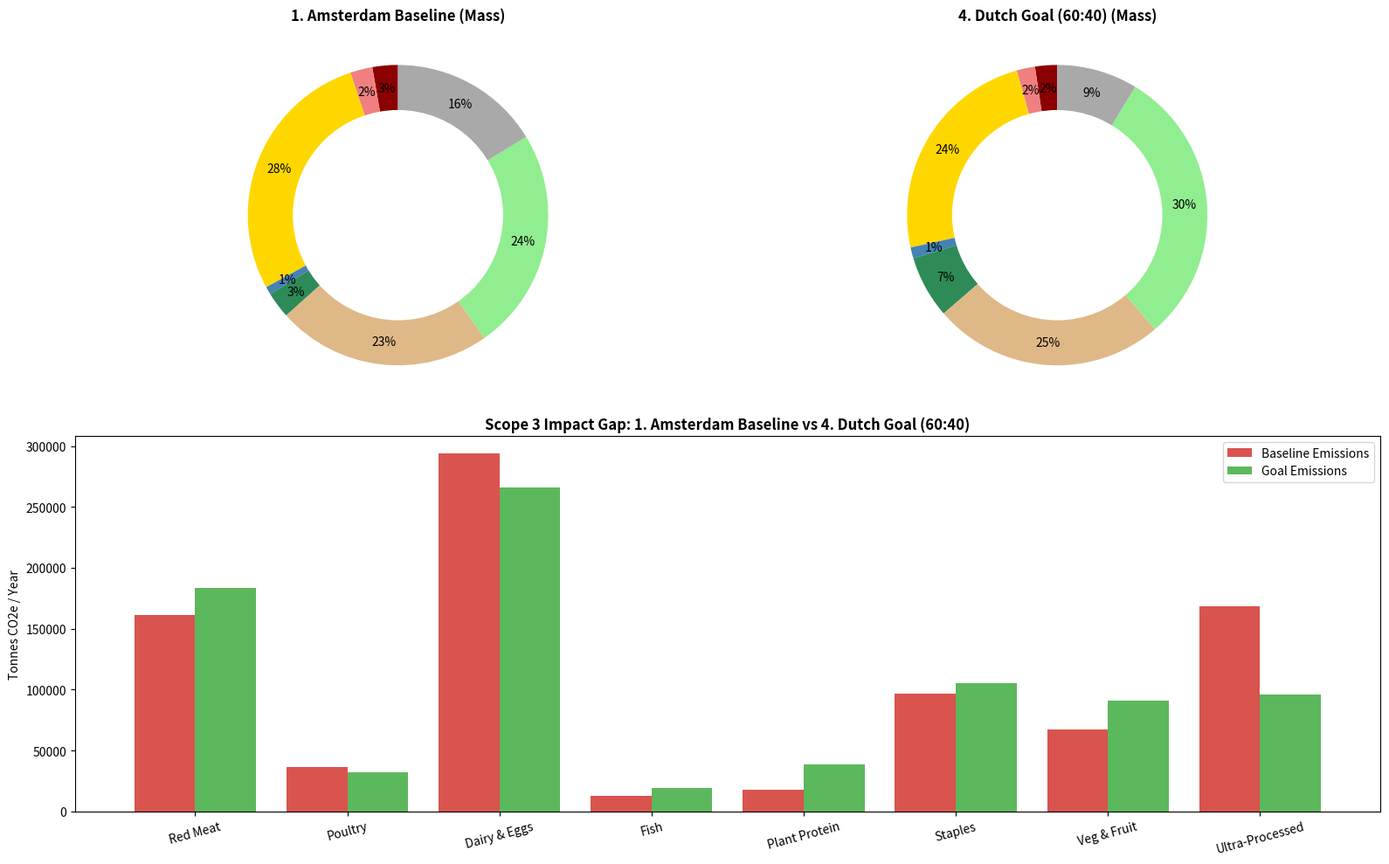
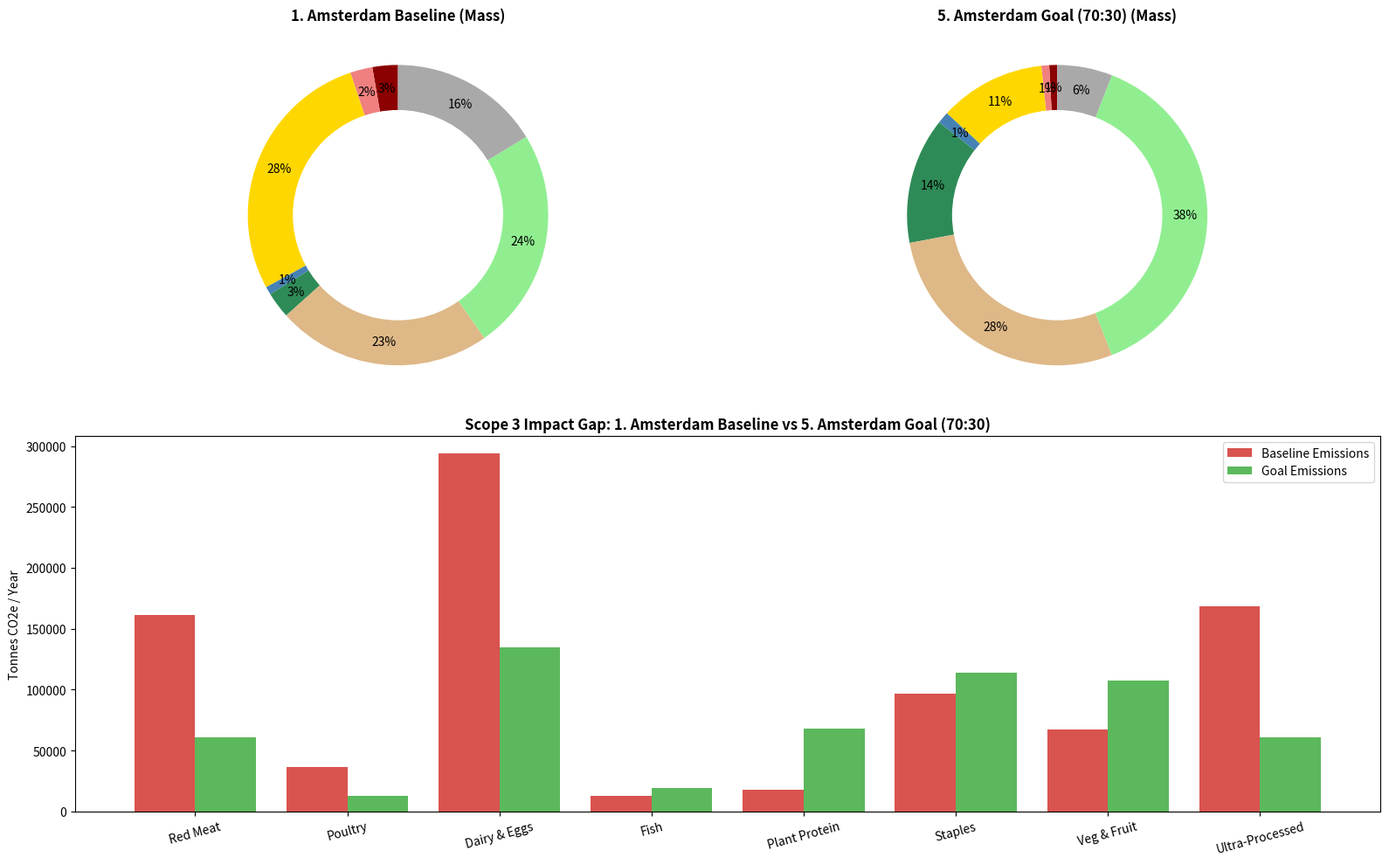
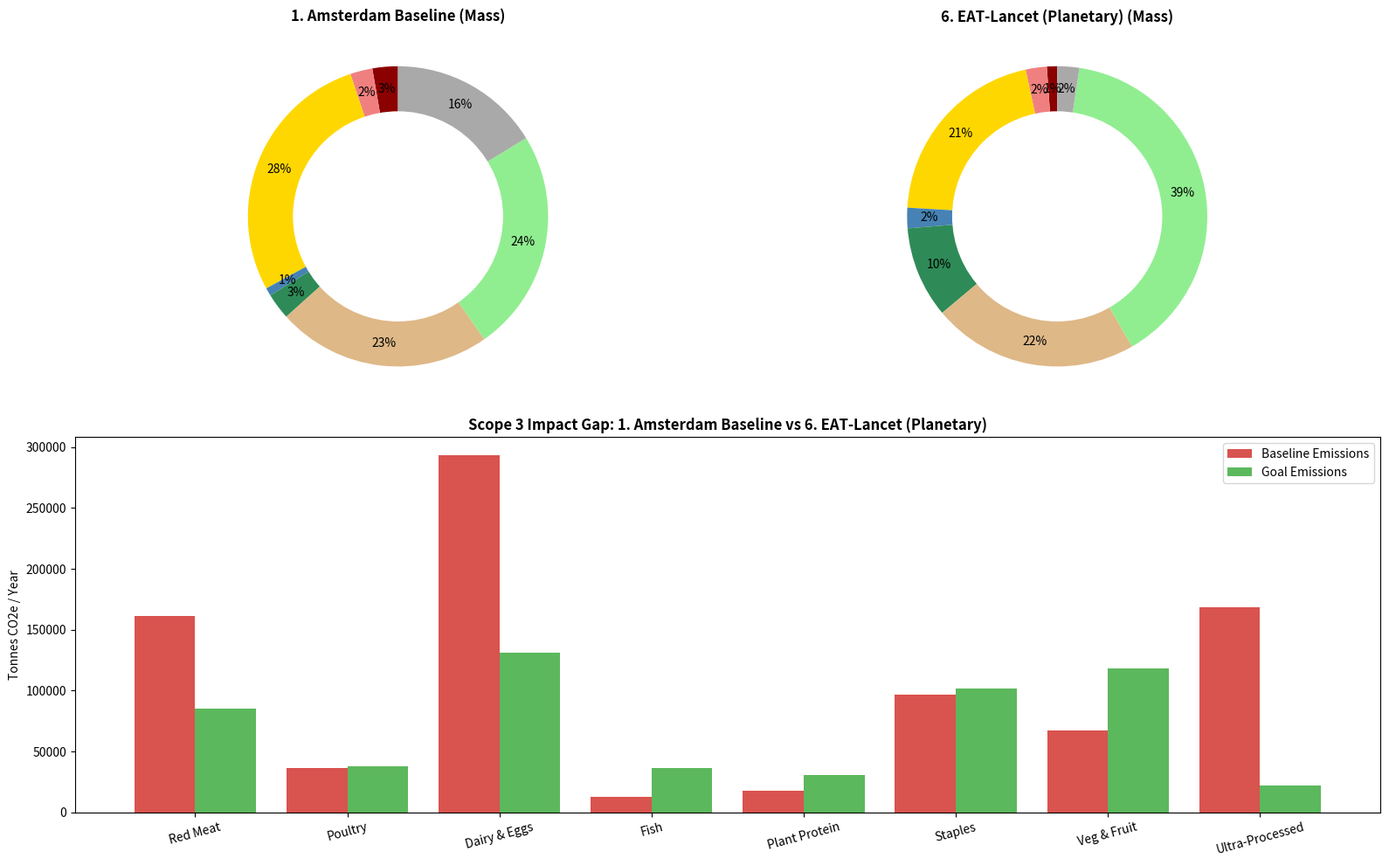
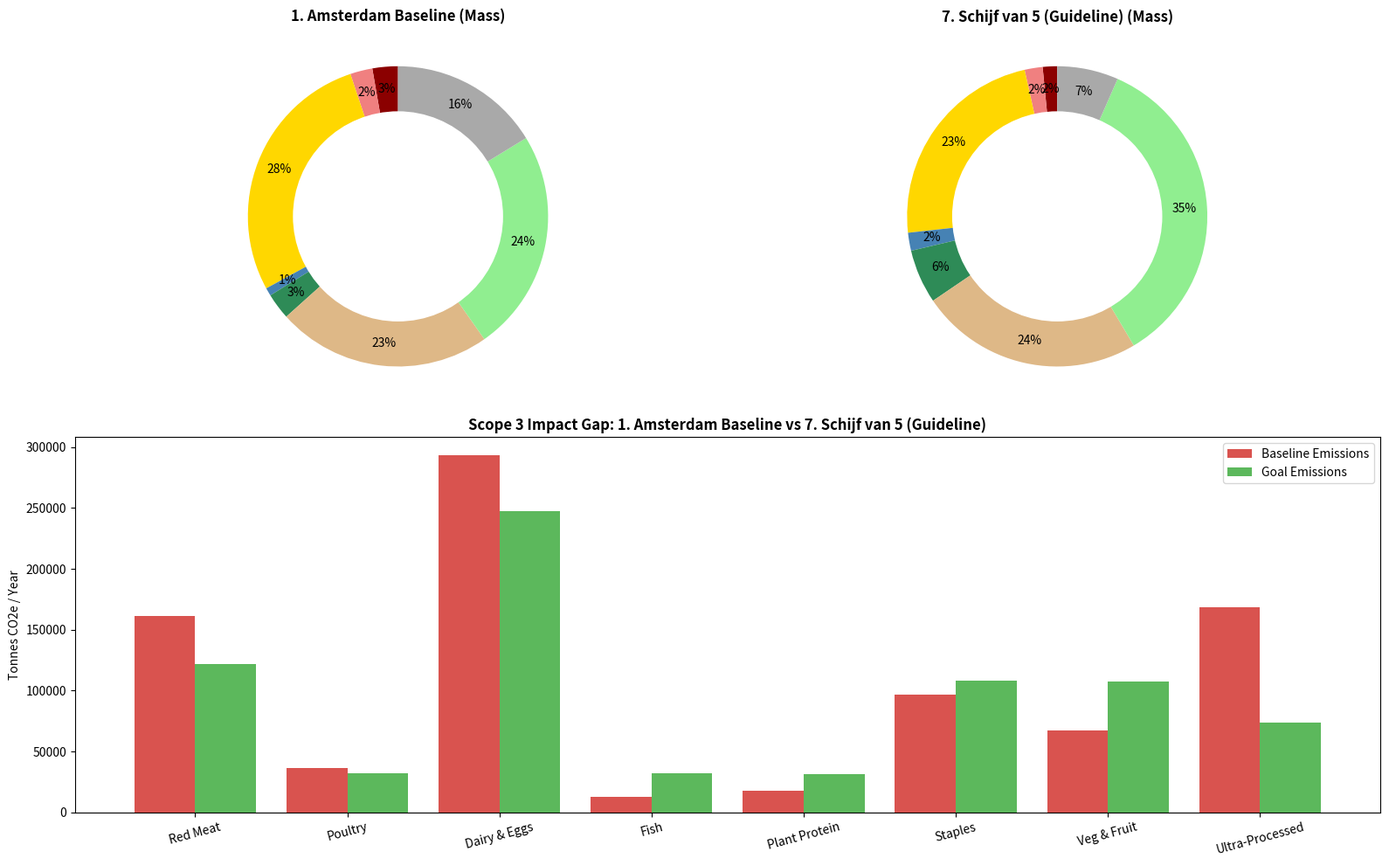
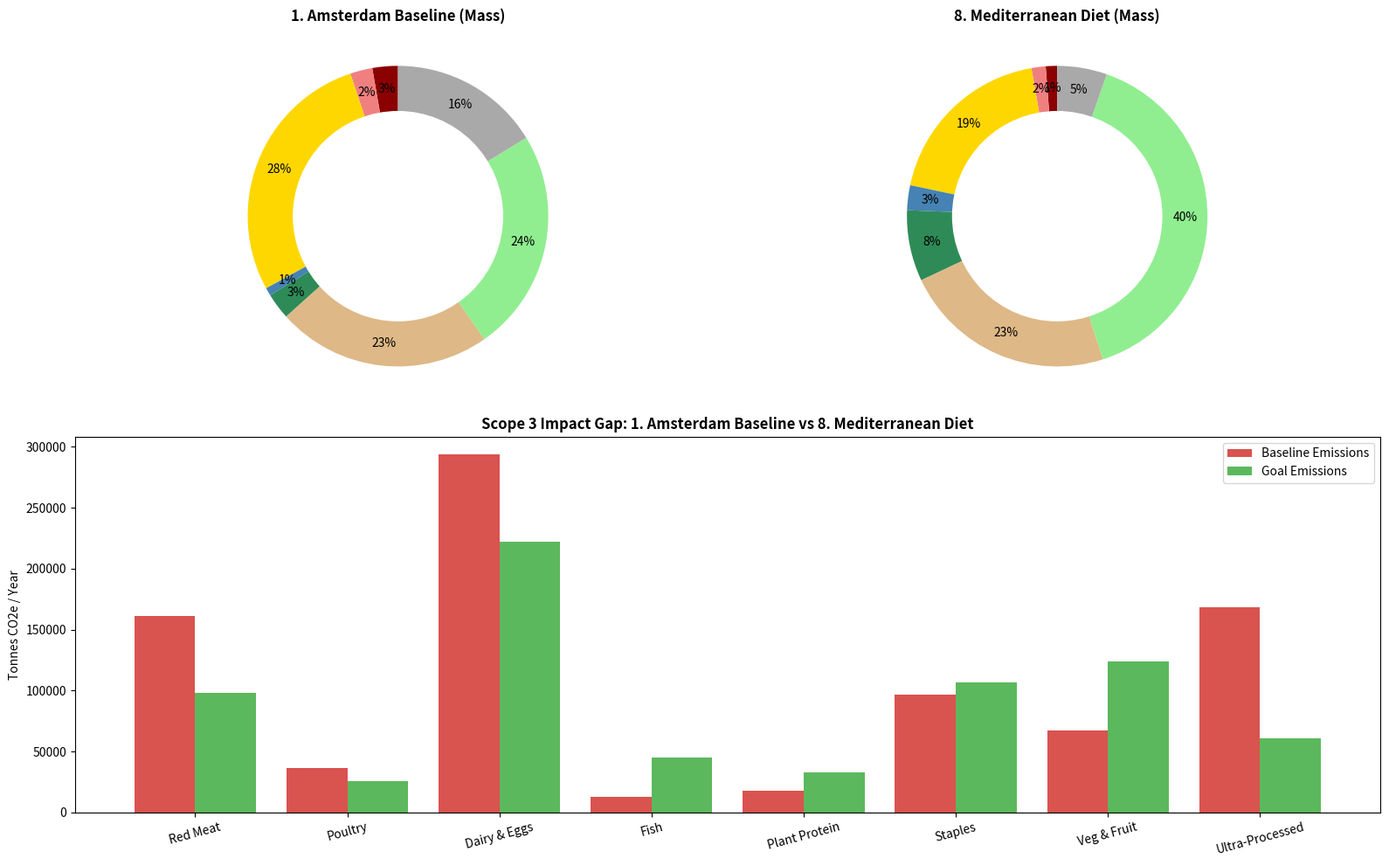
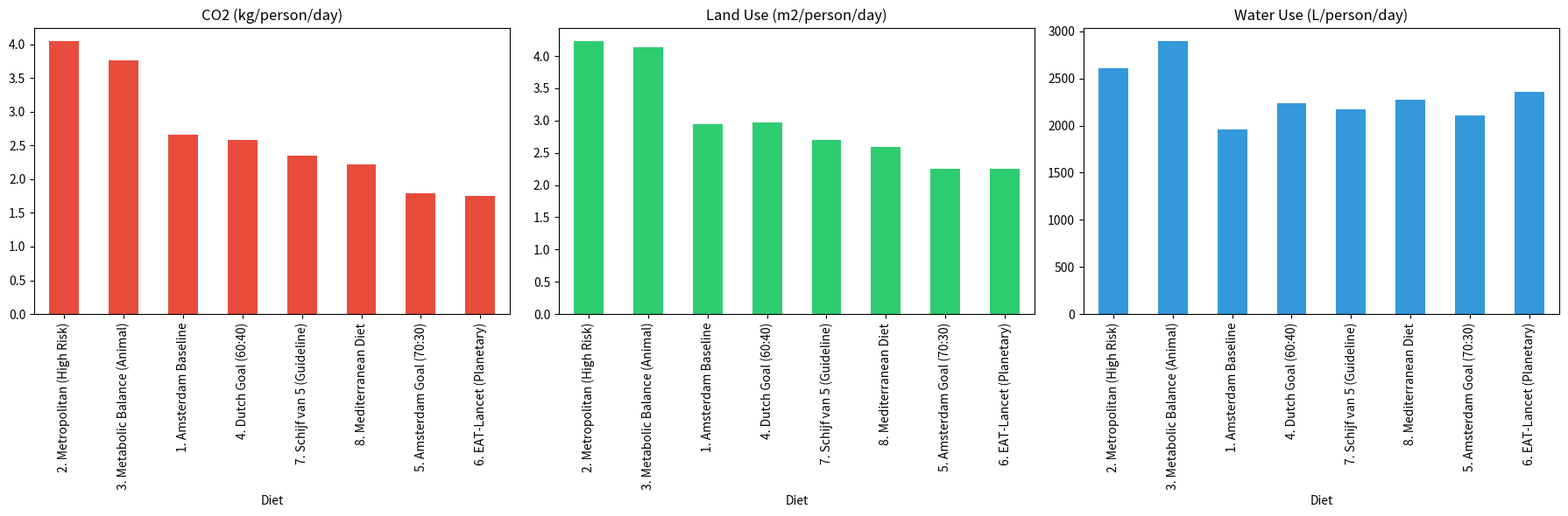
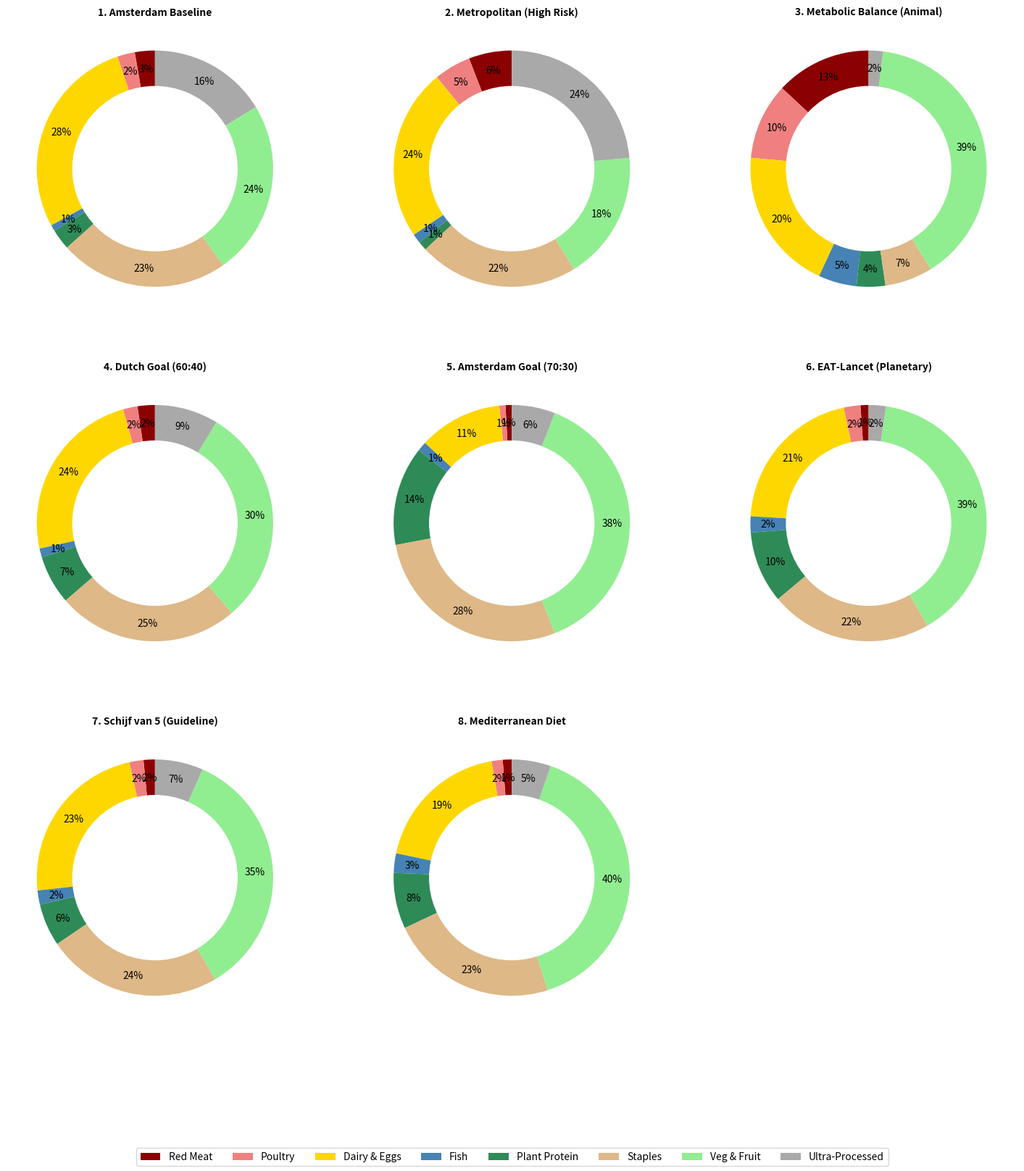
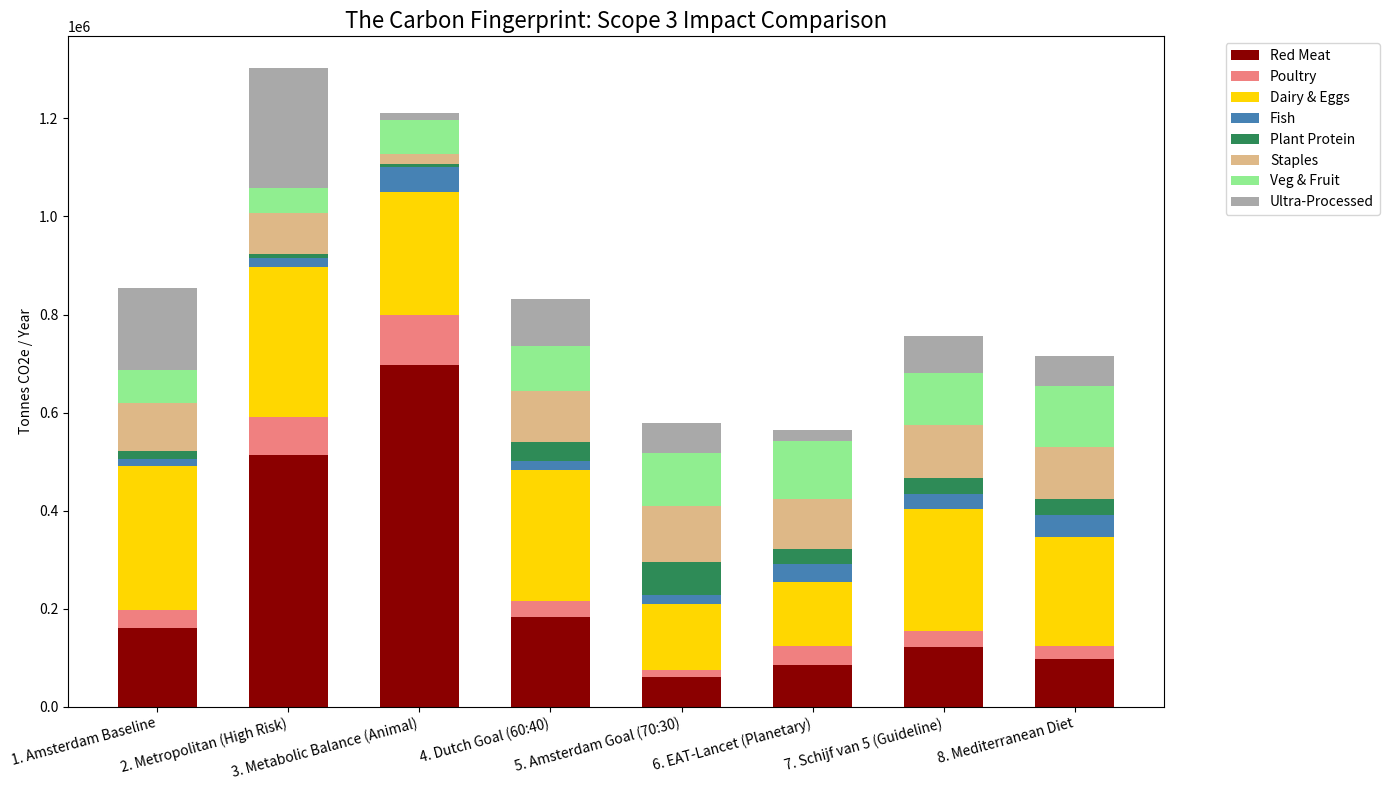
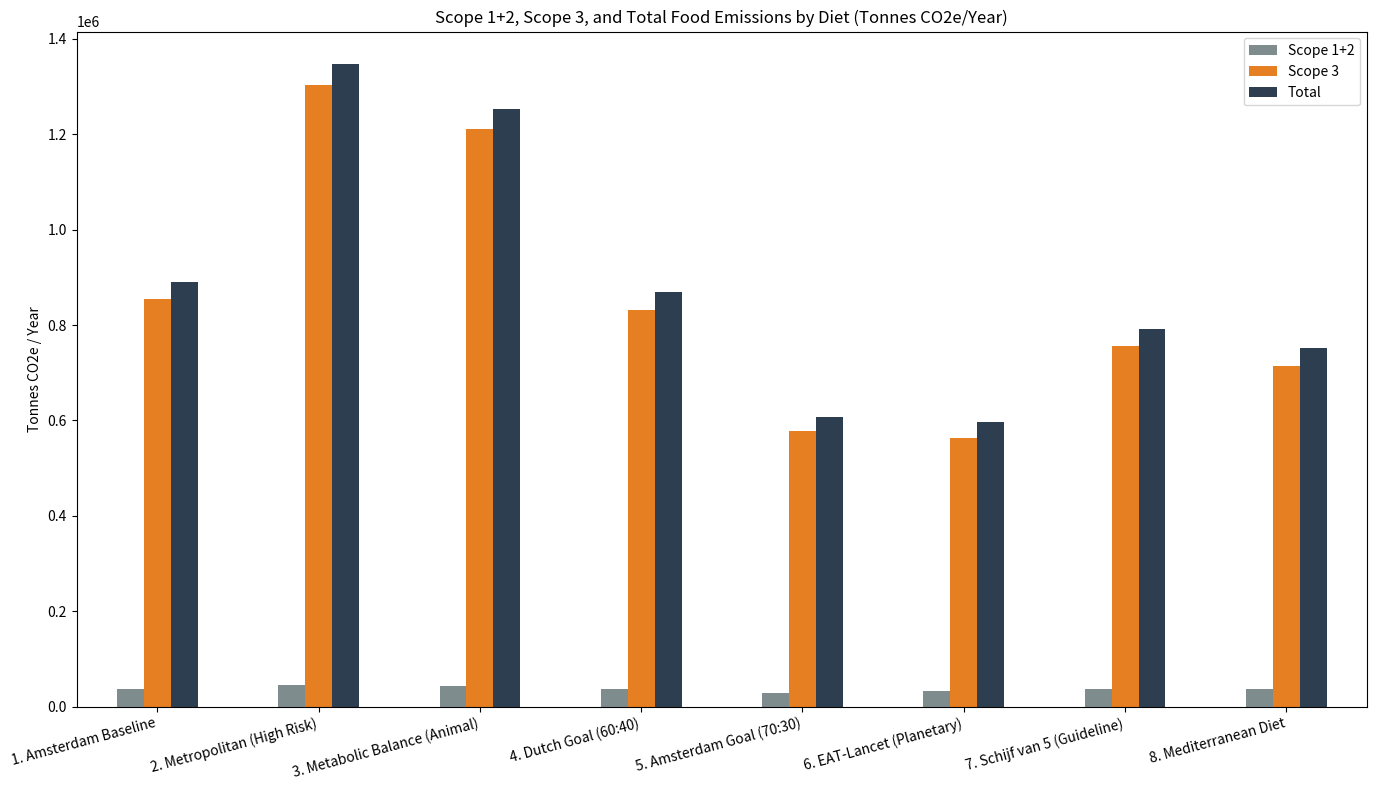
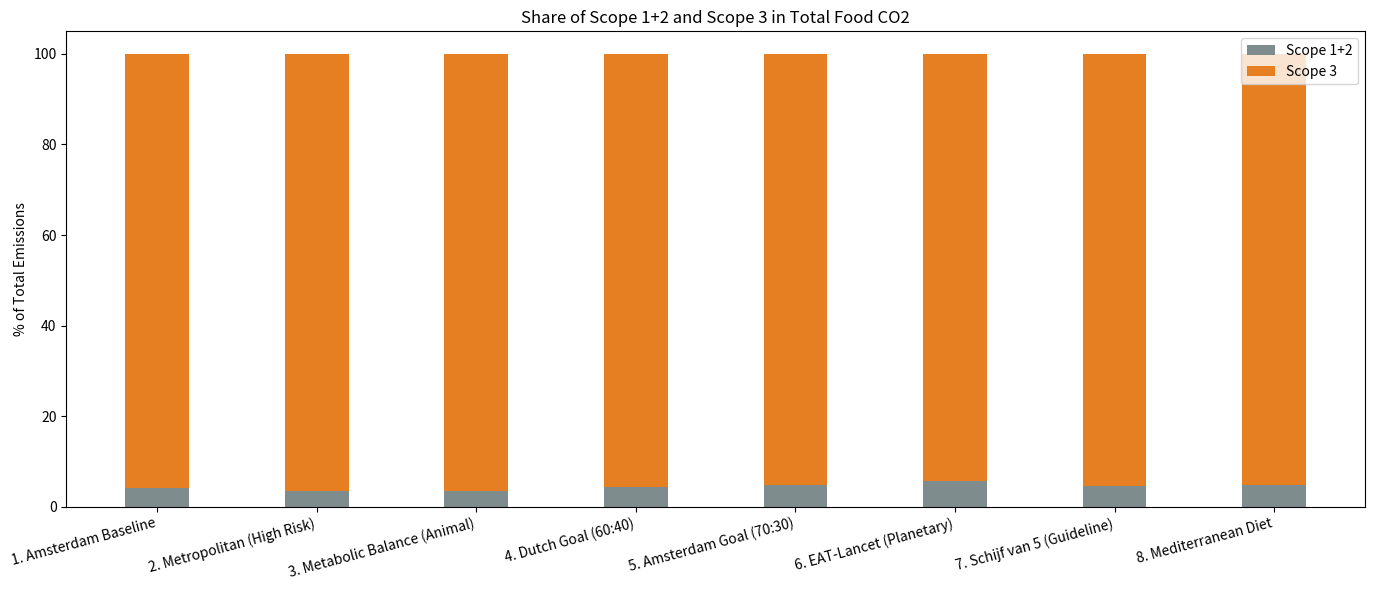
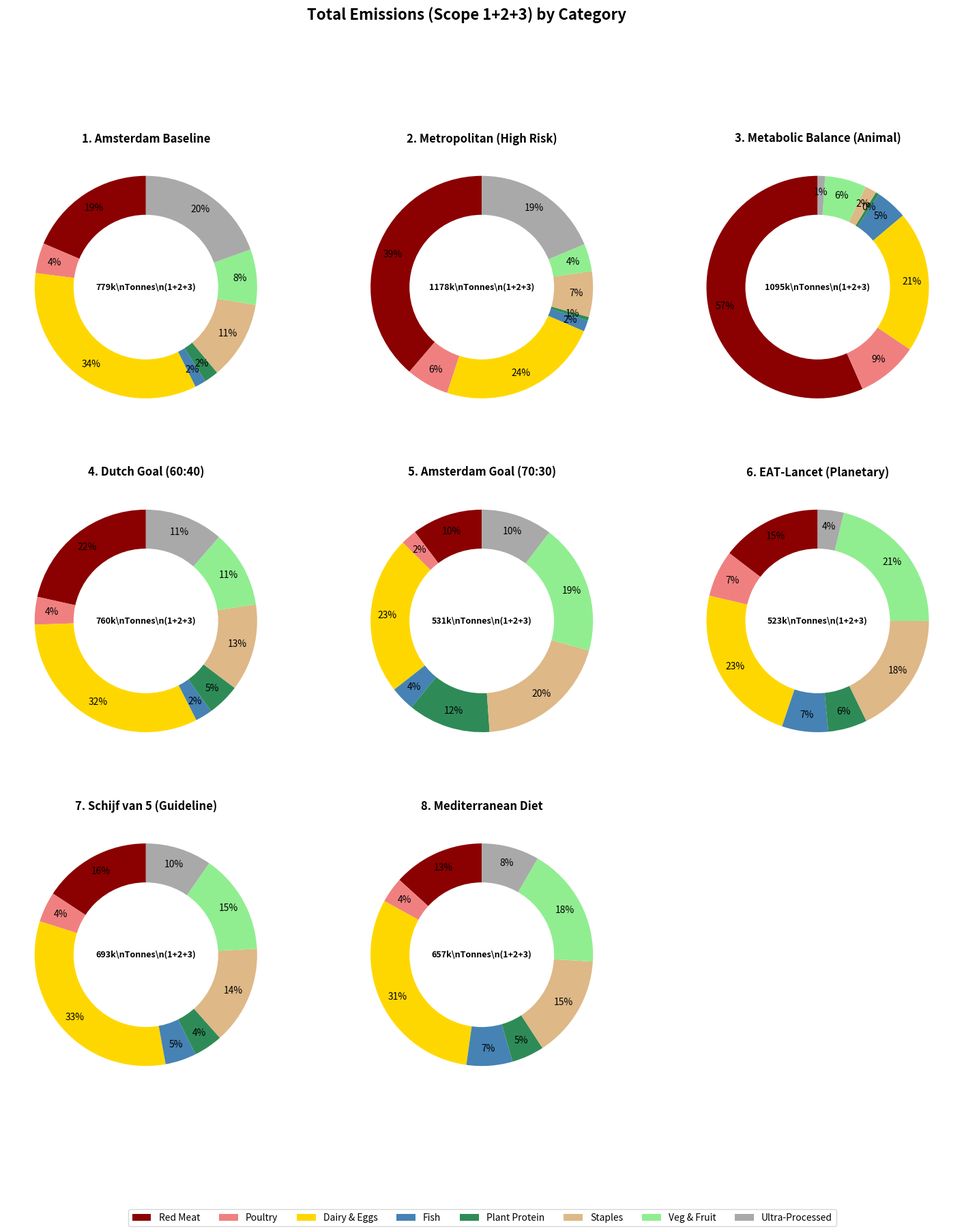
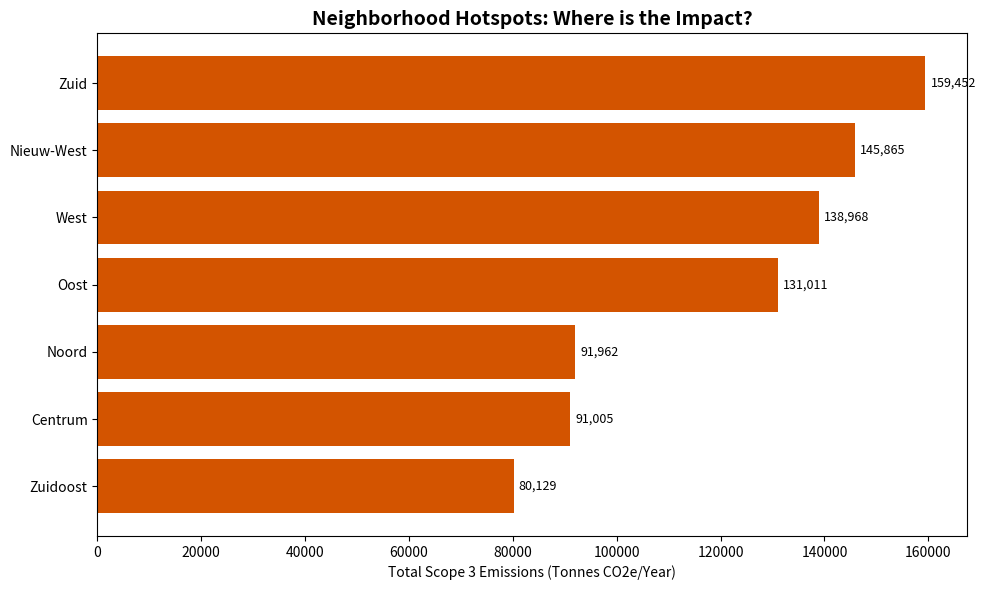

Reproduce these figures in Python, in order.
"""
Master Hybrid Amsterdam Food Systems Model

This model provides a comprehensive analysis of Amsterdam's food system emissions
through multi-scenario diet comparisons and spatial impact analysis.

Key Features:
- Compares 6 diet scenarios from current baseline to planetary health diets
- Calculates Scope 3 emissions across CO2, land use, and water footprints
- Generates visual outputs (pie charts, stacked bars, transition diagrams)
- Performs neighborhood-level hotspot analysis with income-based scaling
- Supports policy scenario testing and impact quantification

Outputs:
- 1_Nexus_Analysis.png: Multi-dimensional impact comparison
- 2_Transition_*.png: Baseline vs goal state visualizations
- 3_All_Diets_Plates.png: Comparative diet composition
- 4_Impact_Stack.png: Stacked emissions by category
- 5_Neighborhood_Hotspots.png: Spatial emission distribution
- Console: Detailed tonnage report and comparative statistics

Author: Challenge Based Project Team
Date: January 2026
"""

import pandas as pd
import numpy as np
import matplotlib.pyplot as plt

# ==========================================
# 1. CONFIGURATION
# ==========================================
class HybridModelConfig:
    """
    Configuration parameters for the hybrid food systems model.
    
    Attributes:
        NATIONAL_AVG_INCOME (int): Netherlands average household income (EUR/year)
        SCALING_C1 (float): Valencia scaling coefficient (base multiplier)
        SCALING_C2 (float): Valencia scaling exponent (income sensitivity)
        WASTE_FACTOR (float): Supply chain loss multiplier (1.15 = 15% waste)
        POPULATION_TOTAL (int): Total Amsterdam population
    """
    
    def __init__(self):
        self.NATIONAL_AVG_INCOME = 32000  # EUR/year - CBS national average
        self.SCALING_C1 = 0.8  # Valencia base scaling coefficient
        self.SCALING_C2 = 0.2  # Valencia income elasticity exponent
        self.WASTE_FACTOR = 1.15  # 15% supply chain loss (AEB/Boyer)
        self.POPULATION_TOTAL = 882000  # Amsterdam metro population

# --- VISUALIZATION MAPPING ---
# Maps individual food items to aggregated categories for cleaner visualizations
VISUAL_MAPPING = {
    'Beef': 'Red Meat', 'Pork': 'Red Meat',
    'Chicken': 'Poultry', 'Poultry': 'Poultry',
    'Cheese': 'Dairy & Eggs', 'Milk': 'Dairy & Eggs', 'Eggs': 'Dairy & Eggs', 'Dairy': 'Dairy & Eggs',
    'Fish': 'Fish',
    'Pulses': 'Plant Protein', 'Nuts': 'Plant Protein', 'Meat_Subs': 'Plant Protein', 'Plant Protein': 'Plant Protein',
    'Grains': 'Staples', 'Potatoes': 'Staples', 'Staples': 'Staples',
    'Vegetables': 'Veg & Fruit', 'Fruits': 'Veg & Fruit', 'Veg & Fruit': 'Veg & Fruit',
    'Sugar': 'Ultra-Processed', 'Processed': 'Ultra-Processed', 'Ultra-Processed': 'Ultra-Processed'
}

# --- VISUALIZATION CONSTANTS ---
# Order of food categories for consistent chart display
CAT_ORDER = ['Red Meat', 'Poultry', 'Dairy & Eggs', 'Fish', 'Plant Protein', 'Staples', 'Veg & Fruit', 'Ultra-Processed']

# Color palette for food categories (high to low environmental impact)
COLORS = ['#8B0000', '#F08080', '#FFD700', '#4682B4', '#2E8B57', '#DEB887', '#90EE90', '#A9A9A9']

# ==========================================
# 2. DATA INGESTION
# ==========================================
def load_impact_factors():
    """ 
    Load Scope 3 environmental impact factors for food items.
    
    Based on trans-boundary LCA data from Blonk Consultants and Boyer et al.
    
    Returns:
        pd.DataFrame: Impact factors with columns:
            - co2: kg CO2e per kg product (climate impact)
            - land: m² per kg product (land use)
            - water: liters per kg product (blue water consumption)
    """
    factors = {
        'Beef':      {'co2': 28.0, 'land': 25.0, 'water': 15400, 'scope12': 0.5},
        'Pork':      {'co2': 5.0,  'land': 9.0,  'water': 6000,  'scope12': 0.4},
        'Chicken':   {'co2': 3.5,  'land': 7.0,  'water': 4300,  'scope12': 0.3},
        'Cheese':    {'co2': 10.0, 'land': 12.0, 'water': 5000,  'scope12': 0.2},
        'Milk':      {'co2': 1.3,  'land': 1.5,  'water': 1000,  'scope12': 0.1},
        'Fish':      {'co2': 3.5,  'land': 0.5,  'water': 2000,  'scope12': 0.4},
        'Eggs':      {'co2': 2.2,  'land': 2.5,  'water': 3300,  'scope12': 0.2},
        'Pulses':    {'co2': 0.9,  'land': 3.0,  'water': 4000,  'scope12': 0.1},
        'Nuts':      {'co2': 0.3,  'land': 2.5,  'water': 9000,  'scope12': 0.05},
        'Meat_Subs': {'co2': 2.5,  'land': 3.0,  'water': 200,   'scope12': 0.1}, 
        'Grains':    {'co2': 1.1,  'land': 1.8,  'water': 1600,  'scope12': 0.05},
        'Vegetables':{'co2': 0.6,  'land': 0.5,  'water': 320,   'scope12': 0.05},
        'Fruits':    {'co2': 0.7,  'land': 0.6,  'water': 960,   'scope12': 0.05},
        'Potatoes':  {'co2': 0.4,  'land': 0.3,  'water': 290,   'scope12': 0.05},
        'Sugar':     {'co2': 2.0,  'land': 1.5,  'water': 200,   'scope12': 0.05},
        'Processed': {'co2': 2.5,  'land': 1.5,  'water': 300,   'scope12': 0.1}
    }
    return pd.DataFrame.from_dict(factors, orient='index')

def load_diet_profiles():
    """ 
    Load dietary scenario profiles for comparison analysis.
    
    Each diet represents a different consumption pattern:
    1. Amsterdam Baseline: Current estimated average consumption
    2. Metropolitan: High-risk Western diet (high meat/processed)
    3. Metabolic Balance: Animal-based low-carb diet
    4. Dutch Goal (60:40): National policy target (60% plant, 40% animal protein)
    5. Amsterdam Goal (70:30): City policy target (70% plant, 30% animal protein)
    6. EAT-Lancet: Planetary health diet (global sustainability benchmark)
    
    Returns:
        dict: Dictionary of diet names to food consumption profiles (grams/day)
    """
    diets = {
        '1. Amsterdam Baseline': {
            'Beef': 12, 'Pork': 20, 'Chicken': 28, 'Cheese': 40, 'Milk': 260,
            'Fish': 10, 'Eggs': 25, 'Pulses': 8, 'Nuts': 10, 'Meat_Subs': 15,
            'Grains': 220, 'Vegetables': 150, 'Fruits': 130, 'Potatoes': 50,
            'Sugar': 40, 'Processed': 150 
        },
        '2. Metropolitan (High Risk)': {
            'Beef': 45, 'Pork': 25, 'Chicken': 60, 'Cheese': 50, 'Milk': 200,
            'Fish': 15, 'Eggs': 30, 'Pulses': 5, 'Nuts': 5, 'Meat_Subs': 5,
            'Grains': 180, 'Vegetables': 110, 'Fruits': 100, 'Potatoes': 80,
            'Sugar': 80, 'Processed': 200 
        },
        '3. Metabolic Balance (Animal)': {
            'Beef': 60, 'Pork': 40, 'Chicken': 80, 'Cheese': 50, 'Milk': 50,
            'Fish': 40, 'Eggs': 50, 'Pulses': 10, 'Nuts': 20, 'Meat_Subs': 0,
            'Grains': 50, 'Vegetables': 200, 'Fruits': 100, 'Potatoes': 0,
            'Sugar': 5, 'Processed': 10
        },
        '4. Dutch Goal (60:40)': {
            'Beef': 15, 'Pork': 15, 'Chicken': 25, 'Cheese': 35, 'Milk': 250,
            'Fish': 15, 'Eggs': 20, 'Pulses': 40, 'Nuts': 20, 'Meat_Subs': 25,
            'Grains': 225, 'Vegetables': 200, 'Fruits': 180, 'Potatoes': 90,
            'Sugar': 30, 'Processed': 80
        },
        '5. Amsterdam Goal (70:30)': {
            'Beef': 5, 'Pork': 5, 'Chicken': 10, 'Cheese': 20, 'Milk': 100,
            'Fish': 15, 'Eggs': 15, 'Pulses': 80, 'Nuts': 40, 'Meat_Subs': 40,
            'Grains': 250, 'Vegetables': 250, 'Fruits': 200, 'Potatoes': 80,
            'Sugar': 20, 'Processed': 50
        },
        '6. EAT-Lancet (Planetary)': {
            'Beef': 7, 'Pork': 7, 'Chicken': 29, 'Cheese': 0, 'Milk': 250,
            'Fish': 28, 'Eggs': 13, 'Pulses': 75, 'Nuts': 50, 'Meat_Subs': 0,
            'Grains': 232, 'Vegetables': 300, 'Fruits': 200, 'Potatoes': 50,
            'Sugar': 30, 'Processed': 0
        },
        '7. Schijf van 5 (Guideline)': {
            'Beef': 10, 'Pork': 10, 'Chicken': 25, 'Cheese': 30, 'Milk': 250,
            'Fish': 25, 'Eggs': 20, 'Pulses': 30, 'Nuts': 25, 'Meat_Subs': 20,
            'Grains': 240, 'Vegetables': 250, 'Fruits': 200, 'Potatoes': 70,
            'Sugar': 25, 'Processed': 60
        },
        '8. Mediterranean Diet': {
            'Beef': 8, 'Pork': 8, 'Chicken': 20, 'Cheese': 30, 'Milk': 200,
            'Fish': 35, 'Eggs': 18, 'Pulses': 60, 'Nuts': 30, 'Meat_Subs': 10,
            'Grains': 240, 'Vegetables': 300, 'Fruits': 220, 'Potatoes': 60,
            'Sugar': 20, 'Processed': 50
        }
    }
    return diets

def load_neighborhood_data():
    """ 
    Load Amsterdam neighborhood socio-economic data.
    
    Data simulates CBS 'Kerncijfers wijken en buurten' statistics.
    Income differences drive consumption scaling via Valencia beta factors:
    - Higher income areas (Zuid, Centrum) have higher consumption volumes
    - Lower income areas consume closer to national average
    
    Returns:
        pd.DataFrame: Neighborhood data with columns:
            - Neighborhood: District name
            - Population: Resident count
            - Avg_Income: Average household income (EUR/year)
    """
    return pd.DataFrame({
        'Neighborhood': ['Centrum', 'Zuid', 'West', 'Noord', 'Zuidoost', 'Nieuw-West', 'Oost'],
        'Population': [87000, 145000, 145000, 99000, 89000, 160000, 135000],
        'Avg_Income': [48000, 56000, 34000, 29000, 24000, 26000, 36000] # Euros/year
    })

# ==========================================
# 3. CORE ENGINE
# ==========================================
class Scope3Engine:
    """
    Core calculation engine for Scope 3 food system emissions.
    
    Integrates:
    - Boyer LCA methodology for emission factors
    - Valencia spatial downscaling for neighborhood-level estimates
    - Multi-dimensional impact assessment (CO2, land, water)
    
    Attributes:
        cfg (HybridModelConfig): Model configuration parameters
        factors (pd.DataFrame): Environmental impact factors per food item
    """
    
    def __init__(self, config):
        """
        Initialize the Scope3 calculation engine.
        
        Args:
            config (HybridModelConfig): Configuration object with model parameters
        """
        self.cfg = config
        self.factors = load_impact_factors()

    # --- 3A. Beta Factor Logic (The "Hybrid" part) ---
    def calculate_beta(self, local_income):
        """ 
        Calculate consumption scaling factor using Valencia downscaling.
        
        Higher income neighborhoods consume more total food volume and
        have higher waste rates. Uses exponential scaling relationship:
        Beta = C1 * exp(C2 * income_ratio)
        
        Args:
            local_income (float): Average neighborhood income (EUR/year)
            
        Returns:
            float: Beta scaling factor (>1 for high income, <1 for low income)
                   Floor of 0.75 prevents unrealistic low consumption estimates
        """
        income_ratio = local_income / self.cfg.NATIONAL_AVG_INCOME
        # Valencia Formula: Beta = C1 * e^(C2 * ratio)
        beta = self.cfg.SCALING_C1 * np.exp(self.cfg.SCALING_C2 * income_ratio)
        return max(beta, 0.75) # Floor to prevent starvation modeling

    # --- 3B. Standard Impact Calculation (Per Capita Per Day) ---
    def calculate_raw_impact(self, diet_profile):
        """
        Calculate total environmental impact for a given diet profile.
        
        Sums impacts across all food items, accounting for:
        - Consumption amounts (grams/day)
        - Production losses (waste factor)
        - Environmental impact factors (CO2, land, water)
        
        Args:
            diet_profile (dict): Food items and daily consumption (grams)
            
        Returns:
            dict: Total daily per-capita impacts:
                - co2: kg CO2e per person per day
                - land: m² per person per day
                - water: liters per person per day
        """
        res = {'co2': 0, 'land': 0, 'water': 0}
        for food, grams in diet_profile.items():
            if food not in self.factors.index: continue
            kg_produced = (grams / 1000) * self.cfg.WASTE_FACTOR
            f = self.factors.loc[food]
            res['co2'] += kg_produced * f['co2']
            res['land'] += kg_produced * f['land']
            res['water'] += kg_produced * f['water']
        return res

    # --- 3C. Data Aggregation for Visualization ---
    def aggregate_visual_data(self, diet_profile):
        """
        Aggregate food items into broader categories for visualization.
        
        Converts individual food items (e.g., Beef, Pork, Chicken) into
        aggregated categories (e.g., Red Meat, Poultry) for clearer charts.
        Scales to city-wide annual emissions.
        
        Args:
            diet_profile (dict): Food items and daily consumption (grams)
            
        Returns:
            tuple: (mass_dict, co2_dict)
                - mass_dict: Consumption mass by category (grams/day)
                - co2_dict: Annual city emissions by category (tonnes CO2e/year)
        """
        agg_mass = {k: 0.0 for k in CAT_ORDER}
        agg_co2 = {k: 0.0 for k in CAT_ORDER}
        for food, grams in diet_profile.items():
            if food not in self.factors.index: continue
            category = VISUAL_MAPPING.get(food, 'Other')
            if category not in agg_mass: continue
            
            kg_consumed_yr = (grams / 1000) * 365
            kg_produced_yr = kg_consumed_yr * self.cfg.WASTE_FACTOR
            f = self.factors.loc[food]
            co2_tonnes = (kg_produced_yr * f['co2'] * self.cfg.POPULATION_TOTAL) / 1000
            
            agg_mass[category] += grams
            agg_co2[category] += co2_tonnes
        return agg_mass, agg_co2

    # --- 3D. Spatial Simulation (Hotspots) ---
    def run_spatial_simulation(self, neighborhoods, diet_profile):
        """
        Runs the model per neighborhood, scaling consumption by Beta.
        Returns DataFrame with 'Total_CO2_Tonnes' per neighborhood.
        """
        results = []
        base_impact = self.calculate_raw_impact(diet_profile) # Per capita impact of base diet
        
        for _, row in neighborhoods.iterrows():
            beta = self.calculate_beta(row['Avg_Income'])
            
            # Apply Beta to the impact (Assuming impact scales with expenditure/volume)
            # In a full model, we'd scale only luxury foods, but scaling total is a valid proxy
            local_co2_per_capita = base_impact['co2'] * beta 
            
            # Total Neighborhood Tonnage
            total_tonnes = (local_co2_per_capita * 365 * row['Population']) / 1000
            
            results.append({
                'Neighborhood': row['Neighborhood'],
                'Population': row['Population'],
                'Income': row['Avg_Income'],
                'Beta': beta,
                'Per_Capita_Daily_CO2': local_co2_per_capita,
                'Total_CO2_Tonnes': total_tonnes
            })
        return pd.DataFrame(results)

# ==========================================
# 4. EXECUTION & VISUALIZATION
# ==========================================
def run_full_analysis():
    cfg = HybridModelConfig()
    engine = Scope3Engine(cfg)
    diets = load_diet_profiles()
    neighborhoods = load_neighborhood_data()
    
    # ---------------------------------------------------------
    # PART A: DIET COMPARISONS (The Goals)
    # ---------------------------------------------------------
    results_mass = {}
    results_co2 = {}
    
    print("Running Scope 3 Engine for all diets...")
    for name, profile in diets.items():
        mass, co2 = engine.aggregate_visual_data(profile)
        results_mass[name] = mass
        results_co2[name] = co2

    # CHART 1: NEXUS ANALYSIS
    print("Generating 1_Nexus_Analysis.png...")
    nexus_data = []
    for name, profile in diets.items():
        res = engine.calculate_raw_impact(profile)
        res['Diet'] = name
        nexus_data.append(res)
    df_nexus = pd.DataFrame(nexus_data).set_index('Diet').sort_values('co2', ascending=False)
    
    fig1, axes = plt.subplots(1, 3, figsize=(18, 6))
    df_nexus['co2'].plot(kind='bar', ax=axes[0], color='#E74C3C', title='CO2 (kg/person/day)')
    df_nexus['land'].plot(kind='bar', ax=axes[1], color='#2ECC71', title='Land Use (m2/person/day)')
    df_nexus['water'].plot(kind='bar', ax=axes[2], color='#3498DB', title='Water Use (L/person/day)')
    plt.tight_layout()
    plt.savefig('1_Nexus_Analysis.png')

    # CHART 2: PROTEIN TRANSITION (For EVERY Goal)
    def plot_transition(baseline_key, goal_key, filename):
        print(f"Generating {filename}...")
        fig = plt.figure(figsize=(16, 10))
        grid = plt.GridSpec(2, 2)
        b_mass = [results_mass[baseline_key][c] for c in CAT_ORDER]
        g_mass = [results_mass[goal_key][c] for c in CAT_ORDER]
        b_co2 = [results_co2[baseline_key][c] for c in CAT_ORDER]
        g_co2 = [results_co2[goal_key][c] for c in CAT_ORDER]
        
        ax1 = fig.add_subplot(grid[0, 0])
        ax1.pie(b_mass, autopct='%1.0f%%', startangle=90, pctdistance=0.85, colors=COLORS)
        ax1.set_title(f"{baseline_key} (Mass)", fontweight='bold')
        ax1.add_artist(plt.Circle((0,0),0.70,fc='white'))
        
        ax2 = fig.add_subplot(grid[0, 1])
        ax2.pie(g_mass, autopct='%1.0f%%', startangle=90, pctdistance=0.85, colors=COLORS)
        ax2.set_title(f"{goal_key} (Mass)", fontweight='bold')
        ax2.add_artist(plt.Circle((0,0),0.70,fc='white'))

        ax3 = fig.add_subplot(grid[1, :])
        x = np.arange(len(CAT_ORDER))
        ax3.bar(x - 0.2, b_co2, 0.4, label='Baseline Emissions', color='#d9534f')
        ax3.bar(x + 0.2, g_co2, 0.4, label='Goal Emissions', color='#5cb85c')
        ax3.set_xticks(x)
        ax3.set_xticklabels(CAT_ORDER, rotation=15)
        ax3.set_ylabel("Tonnes CO2e / Year")
        ax3.set_title(f"Scope 3 Impact Gap: {baseline_key} vs {goal_key}", fontweight='bold')
        ax3.legend()
        plt.tight_layout()
        plt.savefig(filename)
        plt.close()

    plot_transition('1. Amsterdam Baseline', '4. Dutch Goal (60:40)', '2a_Transition_DutchGoal.png')
    plot_transition('1. Amsterdam Baseline', '5. Amsterdam Goal (70:30)', '2b_Transition_AmsterdamGoal.png')
    plot_transition('1. Amsterdam Baseline', '6. EAT-Lancet (Planetary)', '2c_Transition_EAT_Lancet.png')
    # New transitions for added diets
    plot_transition('1. Amsterdam Baseline', '7. Schijf van 5 (Guideline)', '2d_Transition_Schijf.png')
    plot_transition('1. Amsterdam Baseline', '8. Mediterranean Diet', '2e_Transition_Mediterranean.png')

    # CHART 3: ALL DIETS PLATE
    print("Generating 3_All_Diets_Plates.png...")
    n_diets = len(results_mass)
    cols3 = int(np.ceil(np.sqrt(n_diets)))
    rows3 = int(np.ceil(n_diets / cols3))
    fig3, axes3 = plt.subplots(rows3, cols3, figsize=(6 * cols3, 6 * rows3))
    axes3 = np.array(axes3).reshape(-1)
    for i, (name, mass_dict) in enumerate(results_mass.items()):
        if i >= len(axes3): break
        ax = axes3[i]
        vals = [mass_dict[c] for c in CAT_ORDER]
        ax.pie(vals, labels=None, autopct='%1.0f%%', startangle=90, pctdistance=0.85, colors=COLORS)
        ax.set_title(name, fontsize=10, fontweight='bold')
        ax.add_artist(plt.Circle((0,0),0.70,fc='white'))
    for j in range(n_diets, len(axes3)): axes3[j].axis('off')
    fig3.legend(CAT_ORDER, loc='lower center', ncol=8)
    plt.savefig('3_All_Diets_Plates.png')

    # CHART 4: IMPACT STACK
    print("Generating 4_Impact_Stack.png...")
    fig4, ax4 = plt.subplots(figsize=(14, 8))
    diet_names = list(results_co2.keys())
    bottoms = np.zeros(len(diet_names))
    for i, cat in enumerate(CAT_ORDER):
        values = [results_co2[d][cat] for d in diet_names]
        ax4.bar(diet_names, values, bottom=bottoms, label=cat, color=COLORS[i], width=0.6)
        bottoms += np.array(values)
    ax4.set_title("The Carbon Fingerprint: Scope 3 Impact Comparison", fontsize=16)
    ax4.set_ylabel("Tonnes CO2e / Year")
    plt.xticks(rotation=15, ha='right')
    ax4.legend(bbox_to_anchor=(1.05, 1), loc='upper left')
    plt.tight_layout()
    plt.savefig('4_Impact_Stack.png')

    # ---------------------------------------------------------
    # PART D: Scope 1+2 vs Scope 3 Comparisons
    # ---------------------------------------------------------
    print("Generating 6_Scope12_vs_Scope3.png and 7_Scope3_Share.png...")
    factors = load_impact_factors()
    # Compute Scope 1+2 totals by diet (tonnes/year)
    results_scope12 = {}
    for name, profile in diets.items():
        cat_totals = {cat: 0.0 for cat in CAT_ORDER}
        for item, grams_day in profile.items():
            if item not in factors.index:
                continue
            kg_day = grams_day / 1000.0
            kg_year_person = kg_day * 365.0
            scope12_intensity = factors.loc[item, 'scope12'] if 'scope12' in factors.columns else 0.0
            co2_scope12_person_year = kg_year_person * scope12_intensity
            cat = VISUAL_MAPPING.get(item, item)
            if cat in cat_totals:
                cat_totals[cat] += co2_scope12_person_year
            else:
                cat_totals[cat] = co2_scope12_person_year
        # Convert to tonnes/year across population if available
        try:
            pop = cfg.POPULATION_TOTAL
        except AttributeError:
            pop = None
        if pop:
            for cat in cat_totals:
                cat_totals[cat] = (cat_totals[cat] * pop) / 1000.0
        results_scope12[name] = cat_totals

    scope3_totals = {diet: sum(results_co2.get(diet, {}).values()) for diet in results_co2}
    scope12_totals = {diet: sum(results_scope12.get(diet, {}).values()) for diet in results_scope12}
    total_totals = {diet: scope12_totals.get(diet, 0.0) + scope3_totals.get(diet, 0.0) for diet in results_co2}
    
    df_compare = pd.DataFrame({
        'Scope 1+2': pd.Series(scope12_totals),
        'Scope 3': pd.Series(scope3_totals),
        'Total': pd.Series(total_totals)
    }).fillna(0.0)

    # Chart 6: All three scopes grouped bars
    ax6 = df_compare.plot(kind='bar', figsize=(14, 8), color=['#7f8c8d', '#e67e22', '#2c3e50'])
    ax6.set_title('Scope 1+2, Scope 3, and Total Food Emissions by Diet (Tonnes CO2e/Year)')
    ax6.set_ylabel('Tonnes CO2e / Year')
    plt.xticks(rotation=15, ha='right')
    plt.tight_layout()
    plt.savefig('6_Scope12_vs_Scope3_Total.png')

    # Chart 7: Share of each scope in total
    total_emissions = df_compare['Total']
    share_s12 = (df_compare['Scope 1+2'] / total_emissions).replace([np.inf, np.nan], 0.0) * 100.0
    share_s3 = (df_compare['Scope 3'] / total_emissions).replace([np.inf, np.nan], 0.0) * 100.0
    
    fig7, ax7 = plt.subplots(figsize=(14, 6))
    x = np.arange(len(share_s12))
    ax7.bar(x, share_s12, label='Scope 1+2', color='#7f8c8d', width=0.4)
    ax7.bar(x, share_s3, bottom=share_s12, label='Scope 3', color='#e67e22', width=0.4)
    ax7.set_title('Share of Scope 1+2 and Scope 3 in Total Food CO2')
    ax7.set_ylabel('% of Total Emissions')
    ax7.set_xticks(x)
    ax7.set_xticklabels(df_compare.index, rotation=15, ha='right')
    ax7.legend()
    plt.tight_layout()
    plt.savefig('7_Scope_Shares.png')

    # Chart 8: Total Emissions Donuts (1+2+3 breakdown by category)
    print("Generating 8_All_Total_Emissions_Donuts.png...")
    results_total = {}
    for name, profile in diets.items():
        cat_totals = {cat: 0.0 for cat in CAT_ORDER}
        for item, grams_day in profile.items():
            if item not in factors.index:
                continue
            kg_day = grams_day / 1000.0
            kg_year_person = kg_day * 365.0
            scope3_intensity = factors.loc[item, 'co2'] if 'co2' in factors.columns else 0.0
            scope12_intensity = factors.loc[item, 'scope12'] if 'scope12' in factors.columns else 0.0
            total_intensity = scope3_intensity + scope12_intensity
            co2_total_person_year = kg_year_person * total_intensity
            cat = VISUAL_MAPPING.get(item, item)
            if cat in cat_totals:
                cat_totals[cat] += co2_total_person_year
            else:
                cat_totals[cat] = co2_total_person_year
        try:
            pop = cfg.POPULATION_TOTAL
        except AttributeError:
            pop = None
        if pop:
            for cat in cat_totals:
                cat_totals[cat] = (cat_totals[cat] * pop) / 1000.0
        results_total[name] = cat_totals

    n_diets8 = len(results_total)
    cols8 = int(np.ceil(np.sqrt(n_diets8)))
    rows8 = int(np.ceil(n_diets8 / cols8))
    fig8, axes8 = plt.subplots(rows8, cols8, figsize=(6 * cols8, 6 * rows8))
    axes8 = np.array(axes8).reshape(-1)
    
    for i, (name, total_dict) in enumerate(results_total.items()):
        if i >= len(axes8): break
        ax = axes8[i]
        vals = [total_dict[c] for c in CAT_ORDER]
        ax.pie(vals, labels=None, autopct='%1.0f%%', startangle=90, pctdistance=0.85, colors=COLORS)
        ax.set_title(name, fontsize=12, fontweight='bold')
        ax.add_artist(plt.Circle((0,0),0.65,fc='white'))
        total_t = sum(vals)
        ax.text(0, 0, f"{int(total_t/1000)}k\\nTonnes\\n(1+2+3)", ha='center', va='center', fontsize=9, fontweight='bold')
    
    for j in range(n_diets8, len(axes8)): axes8[j].axis('off')
    fig8.legend(CAT_ORDER, loc='lower center', ncol=8)
    plt.suptitle('Total Emissions (Scope 1+2+3) by Category', fontsize=16, fontweight='bold', y=0.995)
    plt.savefig('8_All_Total_Emissions_Donuts.png')

    # Console summary
    print("\nScope 1+2 vs Scope 3 vs Total Summary (Tonnes CO2e/Year):")
    for diet in df_compare.index:
        s12 = df_compare.loc[diet, 'Scope 1+2']
        s3 = df_compare.loc[diet, 'Scope 3']
        total = df_compare.loc[diet, 'Total']
        s3_share = (s3 / total * 100.0) if total > 0 else 0.0
        s12_share = (s12 / total * 100.0) if total > 0 else 0.0
        print(f"- {diet}: S1+2={s12:,.0f} ({s12_share:.1f}%), S3={s3:,.0f} ({s3_share:.1f}%), Total={total:,.0f}")

    # ---------------------------------------------------------
    # PART B: NEIGHBORHOOD HOTSPOTS (Spatial Analysis)
    # ---------------------------------------------------------
    print("Generating 5_Neighborhood_Hotspots.png...")
    # Run Simulation on Baseline Diet
    df_spatial = engine.run_spatial_simulation(neighborhoods, diets['1. Amsterdam Baseline'])
    
    # Sort for visualization
    df_spatial = df_spatial.sort_values('Total_CO2_Tonnes', ascending=True)
    
    fig5, ax5 = plt.subplots(figsize=(10, 6))
    bars = ax5.barh(df_spatial['Neighborhood'], df_spatial['Total_CO2_Tonnes'], color='#d35400')
    ax5.set_xlabel("Total Scope 3 Emissions (Tonnes CO2e/Year)")
    ax5.set_title("Neighborhood Hotspots: Where is the Impact?", fontsize=14, fontweight='bold')
    
    # Annotate bars
    for bar in bars:
        width = bar.get_width()
        ax5.text(width + 1000, bar.get_y() + bar.get_height()/2, 
                 f'{int(width):,}', va='center', fontsize=9)
                 
    plt.tight_layout()
    plt.savefig('5_Neighborhood_Hotspots.png')

    # ---------------------------------------------------------
    # PART C: CONSOLE REPORT
    # ---------------------------------------------------------
    print("\n" + "="*90)
    print(f"{'MASTER SCOPE 3 TONNAGE REPORT':^90}")
    print("="*90)
    
    short_names = ["1.Bsline", "2.Metro", "3.Meta", "4.DuGoal", "5.AmGoal", "6.EAT"]
    row_fmt = "{:<22}" + "{:>11}" * len(short_names)
    print(row_fmt.format("CATEGORY", *short_names))
    print("-" * 100)
    
    for cat in CAT_ORDER:
        vals = [results_co2[d][cat] for d in diet_names]
        f_vals = [f"{v:,.0f}" for v in vals]
        print(row_fmt.format(cat, *f_vals))
        
    print("-" * 100)
    totals = [sum(results_co2[d].values()) for d in diet_names]
    f_totals = [f"{t:,.0f}" for t in totals]
    print(row_fmt.format("TOTAL (Tonnes)", *f_totals))
    
    base = totals[0]
    reds = [f"{(t-base)/base*100:+.1f}%" for t in totals]
    print(row_fmt.format("Change vs Baseline", *reds))
    print("="*90)
    
    # Hotspot Report
    print("\n--- NEIGHBORHOOD HOTSPOT ANALYSIS (BASELINE) ---")
    print(df_spatial[['Neighborhood', 'Population', 'Beta', 'Total_CO2_Tonnes']].sort_values('Total_CO2_Tonnes', ascending=False).to_string(index=False))

if __name__ == "__main__":
    run_full_analysis()
